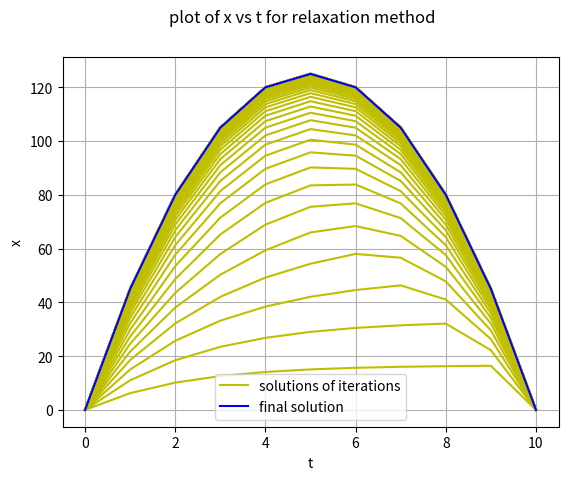

Reproduce this figure in Python.
'''problem 6 assignment 2
RELAXATION METHOD
[redacted] '''


import numpy as np
from matplotlib import pyplot as plt

#defining variables
t0=0
t1=10
n=10
h=(t1-t0)/(n)
t=np.arange(0,t1+h,h)
A=np.ndarray(shape=(n-1,n-1),dtype=float)
B=-10*np.ones(n-1,dtype=float)
print('the operator matrix be given by:')
print()
print(A)
print()
print()
print('PLOT:')
#input the matrices
for i in range(n-1):
    for j in range (n-1):
        if (i==j):
            A[i][j]=-2
        elif (i==j+1 or i==j-1):
            A[i][j]=1
        else:
            A[i][j]=0

x=np.zeros(n-1,dtype=float)
y=x
w=1.25
Z=0
Y=0

#Doing the iteration and solve for x as a fn of mesh points
for i in range(100):
    #evaluating value of x(j) at ith iteration...
    for j in range(n-1):
        for k in range(n-1):
            if k<j:
                Z=Z+A[j][k]*y[k]
            elif k>j:
                Y=Y+A[j][k]*x[k]
        y[j]=(1-w)*y[j]+ w*(B[j]-Z-Y)/A[j][j]
        Z=0
        Y=0
    x=y
    u=np.zeros(n+1)
    u[0]=0
    u[n]=0
    for j in range(1,n):
        u[j]=x[j-1]
    
    plt.plot(t,u,'y')
plt.plot(t,u,'y',label='solutions of iterations')
plt.plot(t,u,'b',label='final solution')
plt.legend()
plt.xlabel('t')
plt.ylabel('x')
plt.grid()
plt.suptitle('plot of x vs t for relaxation method')
plt.show()